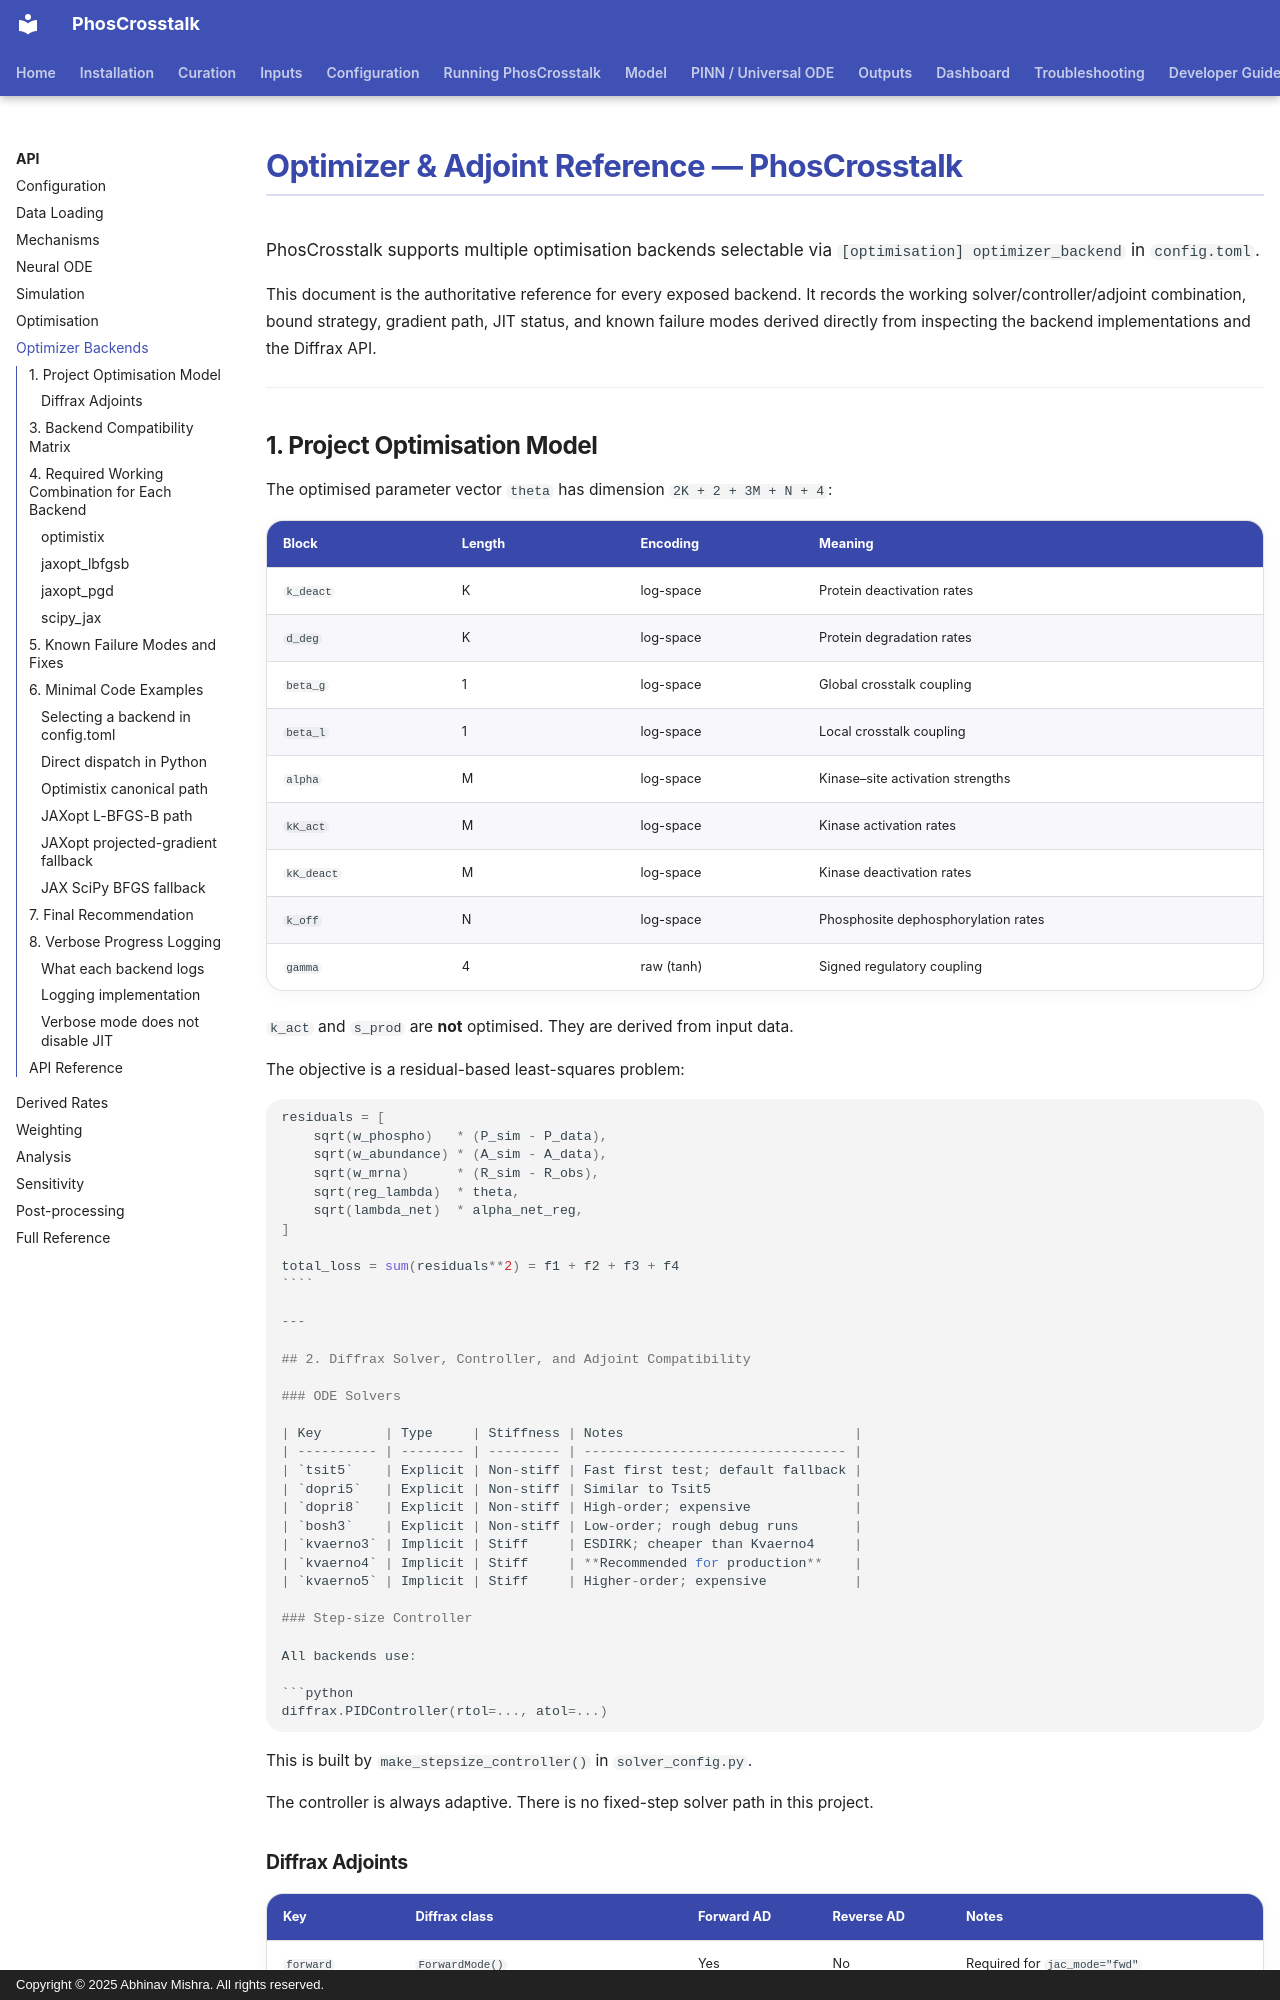

repository: bibymaths/phoscrosstalk · page: api/optimizers/index.html · generator: mkdocs · copyright: Copyright © 2025 Abhinav Mishra. All rights reserved.

# Optimizer & Adjoint Reference — PhosCrosstalk

PhosCrosstalk supports multiple optimisation backends selectable via
`[optimisation] optimizer_backend` in `config.toml`.

This document is the authoritative reference for every exposed backend.
It records the working solver/controller/adjoint combination, bound
strategy, gradient path, JIT status, and known failure modes derived
directly from inspecting the backend implementations and the Diffrax API.

---

## 1. Project Optimisation Model

The optimised parameter vector `theta` has dimension `2K + 2 + 3M + N + 4`:

| Block       | Length | Encoding       | Meaning                              |
|-------------|--------|----------------|--------------------------------------|
| `k_deact`   | K      | log-space      | Protein deactivation rates           |
| `d_deg`     | K      | log-space      | Protein degradation rates            |
| `beta_g`    | 1      | log-space      | Global crosstalk coupling            |
| `beta_l`    | 1      | log-space      | Local crosstalk coupling             |
| `alpha`     | M      | log-space      | Kinase–site activation strengths     |
| `kK_act`    | M      | log-space      | Kinase activation rates              |
| `kK_deact`  | M      | log-space      | Kinase deactivation rates            |
| `k_off`     | N      | log-space      | Phosphosite dephosphorylation rates  |
| `gamma`     | 4      | raw (tanh)     | Signed regulatory coupling           |

`k_act` and `s_prod` are **not** optimised. They are derived from input data.

The objective is a residual-based least-squares problem:

```python
residuals = [
    sqrt(w_phospho)   * (P_sim - P_data),
    sqrt(w_abundance) * (A_sim - A_data),
    sqrt(w_mrna)      * (R_sim - R_obs),
    sqrt(reg_lambda)  * theta,
    sqrt(lambda_net)  * alpha_net_reg,
]

total_loss = sum(residuals**2) = f1 + f2 + f3 + f4
````

---

## 2. Diffrax Solver, Controller, and Adjoint Compatibility

### ODE Solvers

| Key        | Type     | Stiffness | Notes                             |
| ---------- | -------- | --------- | --------------------------------- |
| `tsit5`    | Explicit | Non-stiff | Fast first test; default fallback |
| `dopri5`   | Explicit | Non-stiff | Similar to Tsit5                  |
| `dopri8`   | Explicit | Non-stiff | High-order; expensive             |
| `bosh3`    | Explicit | Non-stiff | Low-order; rough debug runs       |
| `kvaerno3` | Implicit | Stiff     | ESDIRK; cheaper than Kvaerno4     |
| `kvaerno4` | Implicit | Stiff     | **Recommended for production**    |
| `kvaerno5` | Implicit | Stiff     | Higher-order; expensive           |
